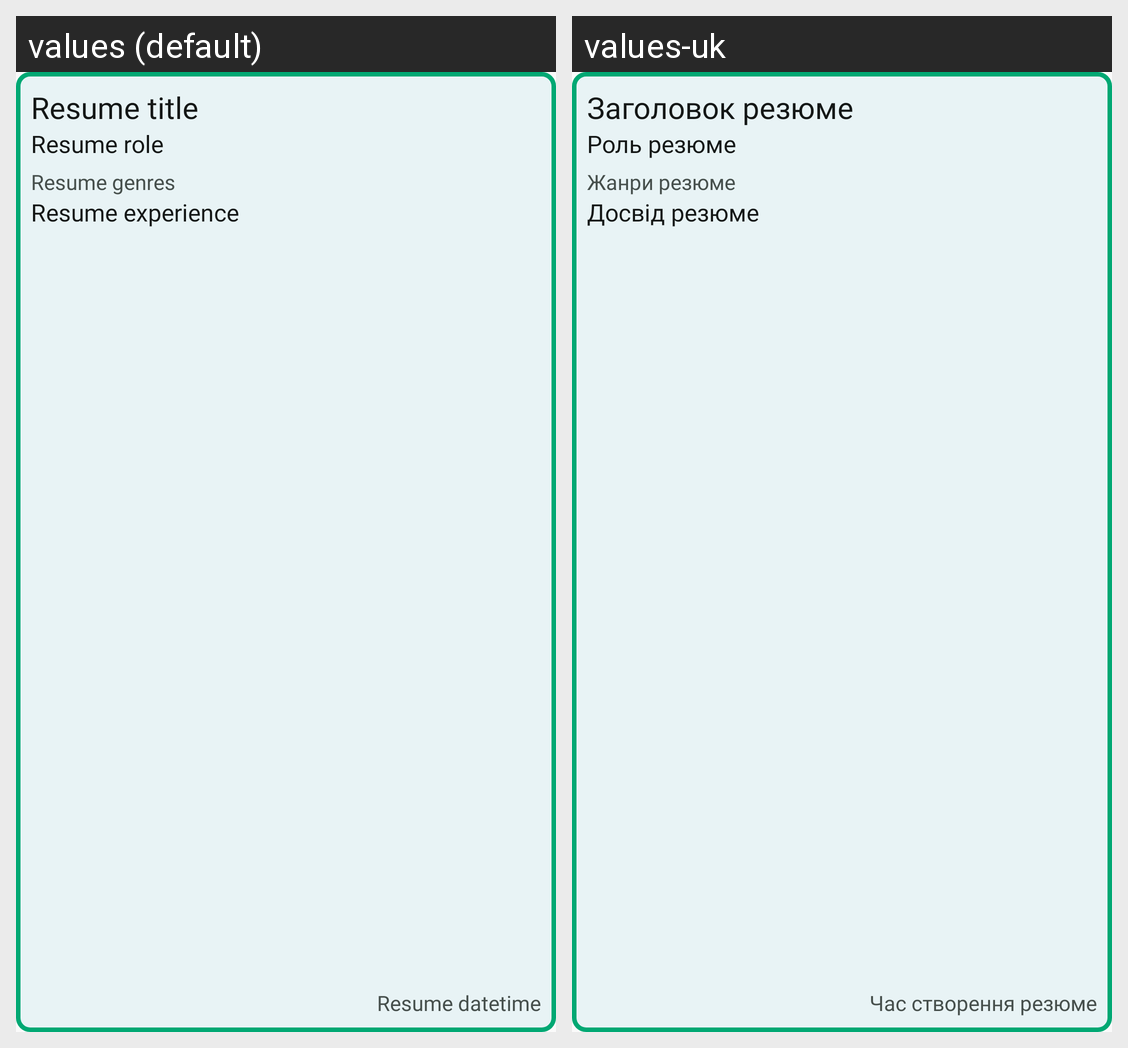

Locale-by-locale string values for the Android screen shown in this grid:
Android screen res/layout/resume_item.xml rendered under 2 locales, left to right: values (default), values-uk. Device: Nexus 5 (rendered at 1080×1920; each locale shown at half size, 540×960, under a caption strip naming it); theme Theme.Banderclient.
Strings drawn on this screen, with the default value and each locale's value (text and hints the layout hard-codes, and strings that could not be matched under every locale, appear in the picture but are not listed):

text_search_resume_title
  values: Resume title
  values-uk: Заголовок резюме

text_search_role
  values: Resume role
  values-uk: Роль резюме

text_search_resume_genres
  values: Resume genres
  values-uk: Жанри резюме

text_search_experience
  values: Resume experience
  values-uk: Досвід резюме

text_search_resume_datetime
  values: Resume datetime
  values-uk: Час створення резюме
